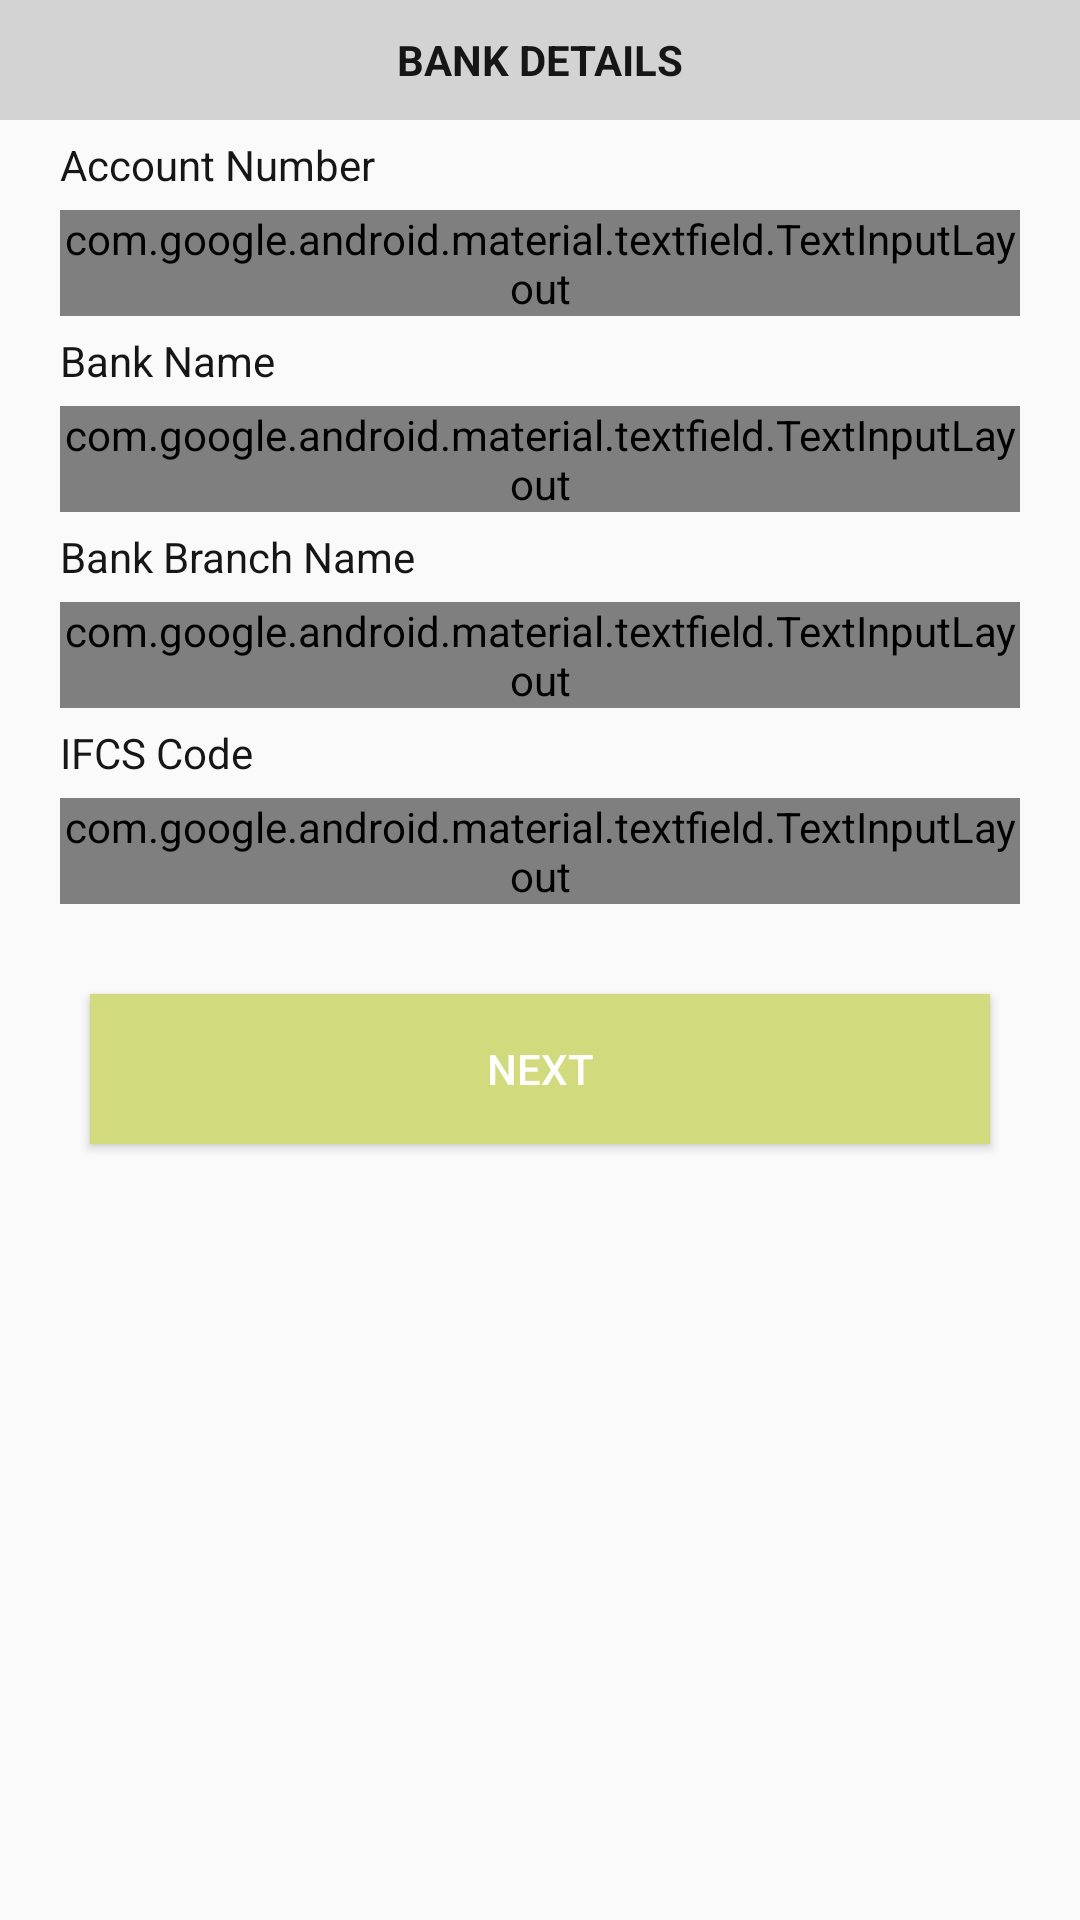

Produce the Android XML layout that renders to this screen, including the resource entries it uses.
<!-- AndroidManifest.xml: application theme AppTheme -->
<!-- res/layout/fragment_bank.xml -->
<?xml version="1.0" encoding="utf-8"?>
<LinearLayout xmlns:android="http://schemas.android.com/apk/res/android"
    xmlns:tools="http://schemas.android.com/tools"
    android:layout_width="match_parent"
    android:layout_height="match_parent"
    android:orientation="vertical"
    tools:context=".UI.Fragment.BankFragment">

    
    <TextView
        android:layout_width="match_parent"
        android:layout_height="40dp"
        android:background="@color/grey"
        android:gravity="center"
        android:text="BANK DETAILS"
        android:textColor="@color/black"
        android:textStyle="bold" />

    <ScrollView
        android:layout_width="match_parent"
        android:layout_height="match_parent">

        <LinearLayout
            android:layout_width="match_parent"
            android:layout_height="match_parent"
            android:orientation="vertical">

            <TextView
                android:layout_width="match_parent"
                android:layout_height="30dp"
                android:gravity="center_vertical"
                android:paddingLeft="20dp"
                android:text="Account Number"
                android:textColor="@color/black" />

            <android.support.design.widget.TextInputLayout
                style="@style/Widget.MaterialComponents.TextInputLayout.OutlinedBox"
                android:layout_width="match_parent"
                android:layout_height="wrap_content"
                android:layout_marginLeft="20dp"
                android:layout_marginRight="20dp">

                <android.support.design.widget.TextInputEditText
                    android:id="@+id/et_accno"
                    android:layout_width="match_parent"
                    android:layout_height="wrap_content"
                    android:hint="Enter Account No"
                    android:singleLine="true" />
            </android.support.design.widget.TextInputLayout>

            <TextView
                android:layout_width="match_parent"
                android:layout_height="30dp"
                android:gravity="center_vertical"
                android:paddingLeft="20dp"
                android:text="Bank Name"
                android:textColor="@color/black" />

            <android.support.design.widget.TextInputLayout
                style="@style/Widget.MaterialComponents.TextInputLayout.OutlinedBox"
                android:layout_width="match_parent"
                android:layout_height="wrap_content"
                android:layout_marginLeft="20dp"
                android:layout_marginRight="20dp">

                <android.support.design.widget.TextInputEditText
                    android:id="@+id/et_bankname"
                    android:layout_width="match_parent"
                    android:layout_height="wrap_content"
                    android:hint="Enter Bank Name"
                    android:singleLine="true" />
            </android.support.design.widget.TextInputLayout>


            <TextView
                android:layout_width="match_parent"
                android:layout_height="30dp"
                android:gravity="center_vertical"
                android:paddingLeft="20dp"
                android:text="Bank Branch Name "
                android:textColor="@color/black" />

            <android.support.design.widget.TextInputLayout
                style="@style/Widget.MaterialComponents.TextInputLayout.OutlinedBox"
                android:layout_width="match_parent"
                android:layout_height="wrap_content"
                android:layout_marginLeft="20dp"
                android:layout_marginRight="20dp">

                <android.support.design.widget.TextInputEditText
                    android:id="@+id/et_bankbranchname"
                    android:layout_width="match_parent"
                    android:layout_height="wrap_content"
                    android:hint="Enter Bank Branch Name"
                    android:singleLine="true" />
            </android.support.design.widget.TextInputLayout>

            <TextView
                android:layout_width="match_parent"
                android:layout_height="30dp"
                android:gravity="center_vertical"
                android:paddingLeft="20dp"
                android:text="IFCS Code"
                android:textColor="@color/black" />

            <android.support.design.widget.TextInputLayout
                style="@style/Widget.MaterialComponents.TextInputLayout.OutlinedBox"
                android:layout_width="match_parent"
                android:layout_height="wrap_content"
                android:layout_marginLeft="20dp"
                android:layout_marginRight="20dp">

                <android.support.design.widget.TextInputEditText
                    android:id="@+id/et_ifsccode"
                    android:layout_width="match_parent"
                    android:layout_height="wrap_content"
                    android:hint="Enter Ifse Code"
                    android:singleLine="true" />
            </android.support.design.widget.TextInputLayout>

            <Button
                android:id="@+id/btn_next"
                android:layout_width="match_parent"
                android:layout_height="50dp"
                android:layout_marginLeft="30dp"
                android:layout_marginTop="30dp"
                android:layout_marginRight="30dp"
                android:layout_marginBottom="50dp"
                android:background="@color/colorPrimary"
                android:text="Next"
                android:textColor="@color/colorWhite" />

        </LinearLayout>

    </ScrollView>
</LinearLayout>
<!-- resources referenced by this layout -->
<resources>
  <color name="black">#161616</color>
  <color name="colorPrimary">#D2DA7E</color>
  <color name="colorWhite">#ffffff</color>
  <color name="grey">#D3D3D3</color>
  <style name="AppTheme" parent="Theme.AppCompat.Light.NoActionBar">
          
          <item name="colorPrimary">@color/colorPrimary</item>
          <item name="colorPrimaryDark">@color/colorPrimaryDark</item>
          <item name="colorAccent">@color/colorAccent</item>
      </style>
  <color name="colorPrimaryDark">#D9E46D</color>
  <color name="colorAccent" tools:ignore="MissingDefaultResource">#919090</color>
</resources>
